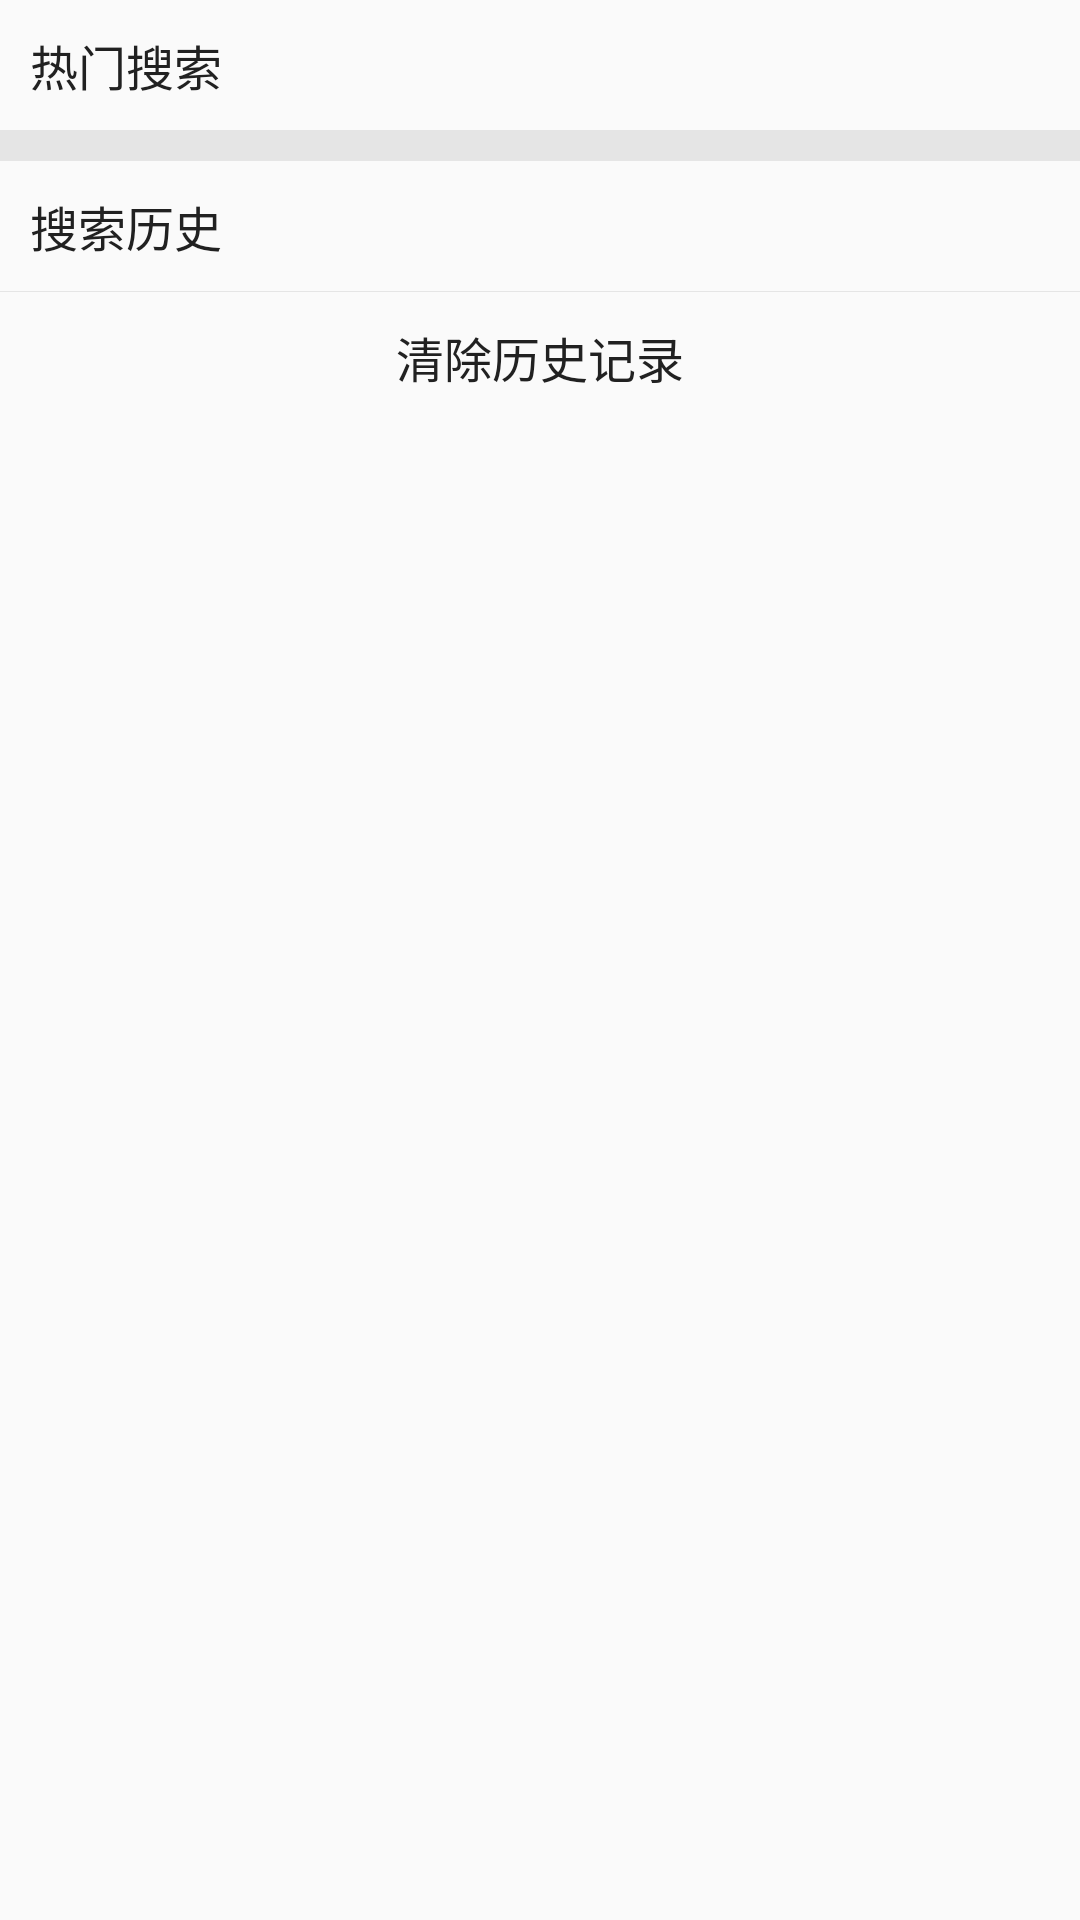

The Android layout XML behind this screen, and the referenced resources:
<!-- AndroidManifest.xml: application theme AppTheme.NoActionBar -->
<!-- res/layout/history.xml -->
<?xml version="1.0" encoding="utf-8"?>
<LinearLayout
    xmlns:android="http://schemas.android.com/apk/res/android"
    xmlns:zhy="http://schemas.android.com/apk/res-auto"
    android:orientation="vertical"
    android:id="@+id/ll_search_start"
    android:visibility="visible"
    android:layout_width="match_parent"
    android:layout_height="match_parent">

    
    <TextView
        android:layout_width="match_parent"
        android:layout_height="wrap_content"
        android:padding="10dp"
        android:textSize="16sp"
        android:textColor="@color/blackText"
        android:text="热门搜索"/>
    <View style="@style/DeepUnderLine"/>



    <View style="@style/DeepUnderLine"
          android:layout_height="10dp"/>

    <TextView
        android:layout_width="match_parent"
        android:layout_height="wrap_content"
        android:padding="10dp"
        android:textSize="16sp"
        android:textColor="@color/blackText"
        android:text="搜索历史"/>
    <View style="@style/DeepUnderLine"/>

    <android.support.v7.widget.RecyclerView
        android:id="@+id/rv_search_his"
        android:layout_width="match_parent"
        android:layout_height="wrap_content"/>

    <TextView
        android:id="@+id/tv_clean_his"
        android:visibility="visible"
        android:layout_width="match_parent"
        android:layout_height="wrap_content"
        android:padding="10dp"
        android:gravity="center"
        android:textSize="16sp"
        android:textColor="@color/blackText"
        android:text="清除历史记录"/>

</LinearLayout>
<!-- resources referenced by this layout -->
<resources>
  <color name="blackText">#212121</color>
  <style name="DeepUnderLine">
          <item name="android:layout_width">match_parent</item>
          <item name="android:layout_height">1px</item>
          <item name="android:background">@color/grayLine</item>
      </style>
  <style name="AppTheme.NoActionBar">
          <item name="windowActionBar">false</item>
          <item name="windowNoTitle">true</item>
          <item name="android:windowTranslucentStatus">true</item>
          
          
          <item name="android:windowContentOverlay">@null</item>
      </style>
  <color name="grayLine">#e5e5e5</color>
</resources>
